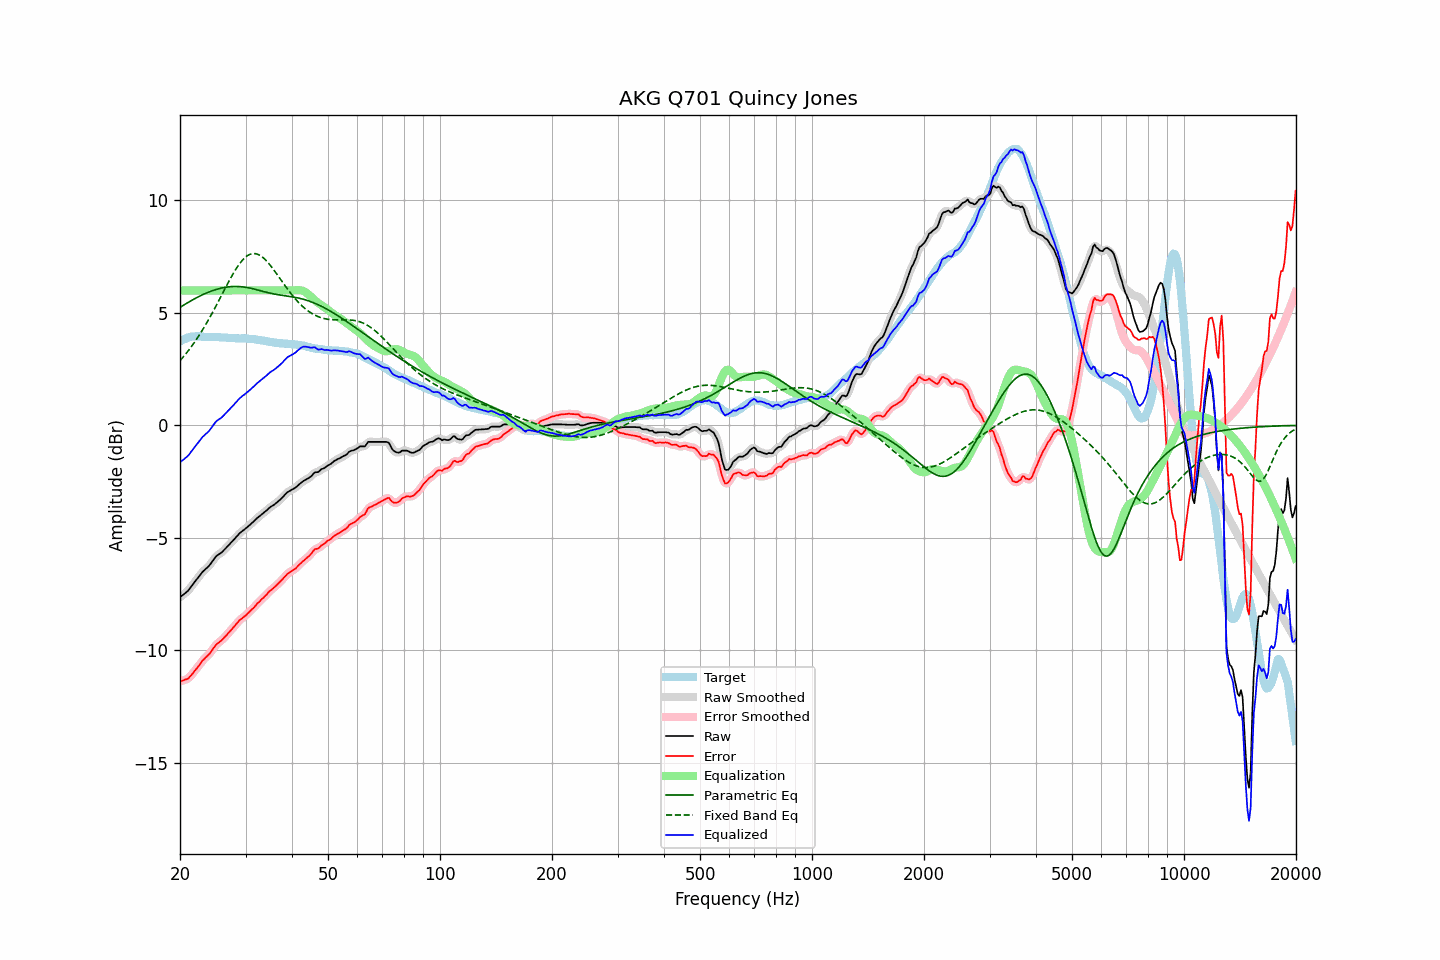

Values plotted in this chart, from the file beside it:
frequency, raw, error, smoothed, error_smoothed, equalization, parametric_eq, fixed_band_eq, equalized_raw, equalized_smoothed, target
20.00, -7.64, -11.38, -7.64, -11.37, 6.00, 5.25, 2.88, -1.64, -1.64, 3.73
20.20, -7.58, -11.36, -7.59, -11.36, 6.00, 5.29, 2.96, -1.58, -1.59, 3.77
20.40, -7.53, -11.35, -7.54, -11.34, 6.00, 5.34, 3.04, -1.53, -1.54, 3.81
20.61, -7.47, -11.31, -7.48, -11.32, 6.00, 5.38, 3.12, -1.47, -1.48, 3.83
20.81, -7.41, -11.29, -7.42, -11.29, 6.00, 5.42, 3.21, -1.41, -1.42, 3.87
21.02, -7.35, -11.27, -7.34, -11.25, 6.00, 5.46, 3.30, -1.35, -1.34, 3.91
21.23, -7.26, -11.19, -7.26, -11.19, 6.00, 5.51, 3.40, -1.26, -1.26, 3.92
21.44, -7.16, -11.11, -7.17, -11.11, 6.00, 5.55, 3.49, -1.16, -1.17, 3.94
21.66, -7.07, -11.03, -7.07, -11.02, 6.00, 5.59, 3.59, -1.07, -1.07, 3.95
21.87, -6.97, -10.92, -6.98, -10.93, 6.00, 5.63, 3.69, -0.97, -0.98, 3.95
22.09, -6.88, -10.84, -6.88, -10.84, 6.00, 5.66, 3.80, -0.88, -0.88, 3.96
22.31, -6.79, -10.75, -6.79, -10.75, 6.00, 5.70, 3.90, -0.79, -0.79, 3.96
22.54, -6.71, -10.67, -6.70, -10.66, 6.00, 5.74, 4.01, -0.71, -0.70, 3.96
22.76, -6.61, -10.56, -6.61, -10.56, 6.00, 5.77, 4.13, -0.61, -0.61, 3.95
22.99, -6.51, -10.45, -6.53, -10.47, 6.00, 5.81, 4.24, -0.51, -0.53, 3.94
23.22, -6.45, -10.39, -6.45, -10.39, 6.00, 5.84, 4.36, -0.45, -0.45, 3.94
23.45, -6.38, -10.31, -6.39, -10.32, 6.00, 5.87, 4.48, -0.38, -0.39, 3.93
23.69, -6.32, -10.25, -6.32, -10.25, 6.00, 5.90, 4.60, -0.32, -0.32, 3.93
23.92, -6.25, -10.18, -6.25, -10.18, 6.00, 5.93, 4.73, -0.25, -0.25, 3.93
24.16, -6.16, -10.10, -6.16, -10.10, 6.00, 5.96, 4.86, -0.16, -0.16, 3.94
24.40, -6.06, -10.00, -6.06, -10.00, 6.00, 5.98, 4.99, -0.06, -0.06, 3.94
24.65, -5.96, -9.89, -5.96, -9.89, 6.00, 6.01, 5.12, 0.04, 0.04, 3.93
24.89, -5.86, -9.79, -5.87, -9.80, 6.00, 6.03, 5.26, 0.14, 0.13, 3.93
25.14, -5.79, -9.72, -5.80, -9.72, 6.00, 6.05, 5.39, 0.21, 0.20, 3.93
25.39, -5.74, -9.67, -5.74, -9.66, 6.00, 6.07, 5.53, 0.26, 0.26, 3.93
25.65, -5.69, -9.61, -5.69, -9.61, 6.00, 6.09, 5.67, 0.31, 0.31, 3.92
25.91, -5.64, -9.55, -5.64, -9.55, 6.00, 6.11, 5.80, 0.36, 0.36, 3.91
26.16, -5.57, -9.48, -5.58, -9.48, 6.00, 6.12, 5.94, 0.43, 0.42, 3.90
26.43, -5.50, -9.41, -5.50, -9.40, 6.00, 6.14, 6.08, 0.50, 0.50, 3.90
26.69, -5.42, -9.33, -5.43, -9.33, 6.00, 6.15, 6.22, 0.58, 0.57, 3.90
26.96, -5.34, -9.24, -5.35, -9.24, 6.00, 6.16, 6.35, 0.66, 0.65, 3.89
27.23, -5.27, -9.17, -5.27, -9.16, 6.00, 6.17, 6.48, 0.73, 0.73, 3.89
27.50, -5.19, -9.09, -5.20, -9.08, 6.00, 6.17, 6.61, 0.81, 0.80, 3.89
27.77, -5.12, -9.00, -5.12, -9.00, 6.00, 6.18, 6.74, 0.88, 0.88, 3.88
28.05, -5.04, -8.92, -5.04, -8.92, 6.00, 6.18, 6.86, 0.96, 0.96, 3.88
28.33, -4.96, -8.83, -4.96, -8.83, 6.00, 6.18, 6.97, 1.04, 1.04, 3.87
28.62, -4.89, -8.75, -4.88, -8.75, 6.00, 6.17, 7.08, 1.11, 1.12, 3.87
28.90, -4.80, -8.67, -4.81, -8.68, 6.00, 6.17, 7.18, 1.20, 1.19, 3.87
29.19, -4.74, -8.61, -4.74, -8.61, 6.00, 6.17, 7.27, 1.26, 1.26, 3.87
29.48, -4.68, -8.56, -4.69, -8.56, 6.00, 6.16, 7.36, 1.32, 1.31, 3.88
29.78, -4.63, -8.50, -4.63, -8.50, 6.00, 6.15, 7.43, 1.37, 1.37, 3.86
30.08, -4.57, -8.45, -4.57, -8.44, 6.00, 6.14, 7.50, 1.43, 1.43, 3.87
30.38, -4.51, -8.37, -4.52, -8.37, 6.00, 6.13, 7.55, 1.49, 1.48, 3.85
30.68, -4.45, -8.30, -4.45, -8.30, 6.00, 6.11, 7.59, 1.55, 1.55, 3.85
30.99, -4.39, -8.23, -4.39, -8.24, 6.00, 6.10, 7.62, 1.61, 1.61, 3.84
31.30, -4.32, -8.16, -4.33, -8.17, 6.00, 6.08, 7.63, 1.68, 1.67, 3.84
31.61, -4.26, -8.10, -4.26, -8.09, 6.00, 6.06, 7.64, 1.74, 1.74, 3.84
31.93, -4.19, -8.01, -4.19, -8.01, 6.00, 6.04, 7.63, 1.81, 1.81, 3.82
32.24, -4.12, -7.93, -4.13, -7.94, 6.00, 6.03, 7.62, 1.88, 1.87, 3.80
32.57, -4.06, -7.87, -4.06, -7.86, 6.00, 6.01, 7.59, 1.94, 1.94, 3.80
32.89, -4.00, -7.80, -4.00, -7.79, 6.00, 5.99, 7.55, 2.00, 2.00, 3.79
33.22, -3.94, -7.71, -3.95, -7.72, 6.00, 5.97, 7.50, 2.06, 2.05, 3.77
33.55, -3.89, -7.66, -3.89, -7.66, 6.00, 5.95, 7.44, 2.11, 2.11, 3.77
33.89, -3.83, -7.58, -3.83, -7.58, 6.00, 5.93, 7.37, 2.17, 2.17, 3.75
34.23, -3.77, -7.52, -3.77, -7.51, 6.00, 5.91, 7.30, 2.23, 2.23, 3.75
34.57, -3.70, -7.43, -3.71, -7.43, 6.00, 5.90, 7.22, 2.30, 2.29, 3.72
34.92, -3.64, -7.36, -3.65, -7.36, 6.00, 5.88, 7.13, 2.36, 2.35, 3.71
35.27, -3.59, -7.30, -3.60, -7.30, 6.00, 5.86, 7.04, 2.41, 2.40, 3.71
35.62, -3.55, -7.24, -3.55, -7.24, 6.00, 5.85, 6.95, 2.45, 2.45, 3.69
35.97, -3.50, -7.18, -3.50, -7.18, 6.00, 5.84, 6.85, 2.50, 2.50, 3.68
... 635 more rows
